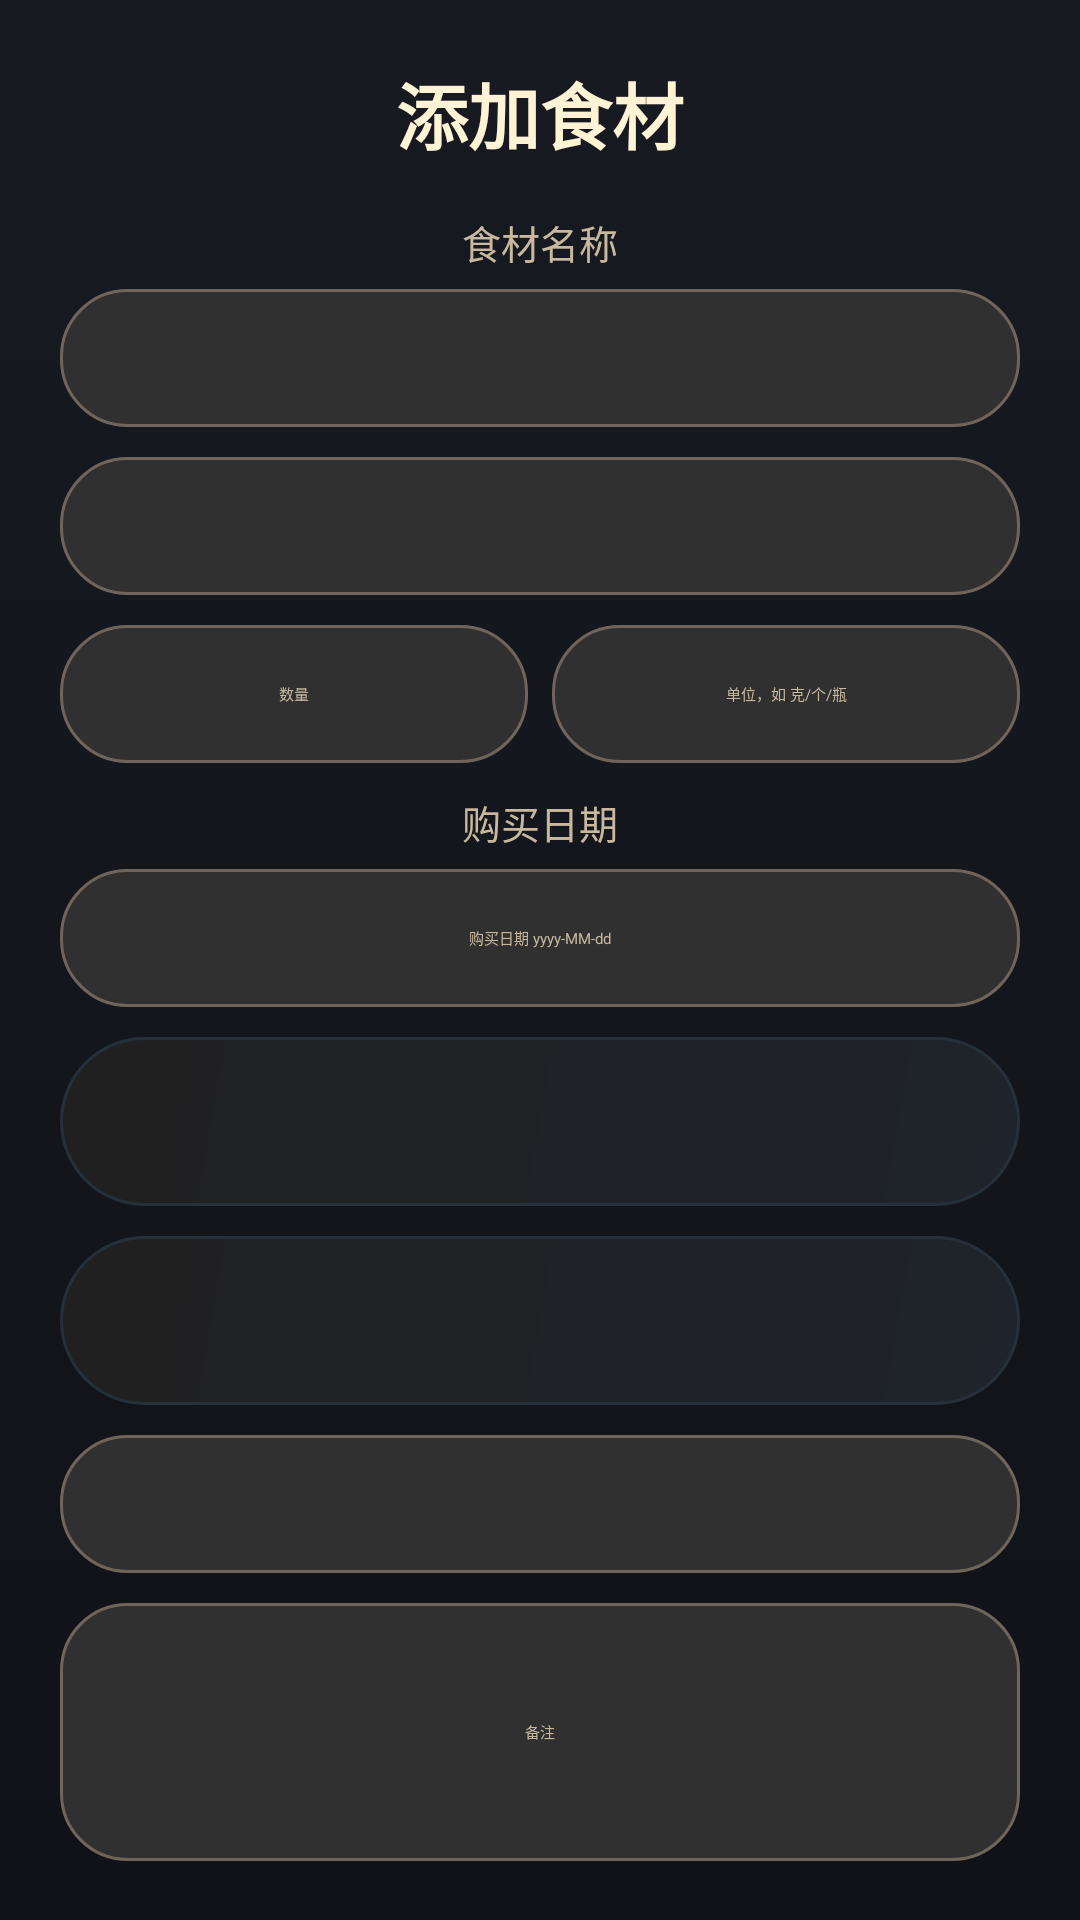

Android layout source for this screen:
<!-- AndroidManifest.xml: application theme Theme.Chapter01 -->
<!-- res/layout/activity_add_ingredient.xml -->
<?xml version="1.0" encoding="utf-8"?>
<ScrollView xmlns:android="http://schemas.android.com/apk/res/android"
    android:layout_width="match_parent"
    android:layout_height="match_parent"
    android:background="@drawable/bg_page_panel"
    android:fillViewport="true">

    <LinearLayout
        android:layout_width="match_parent"
        android:layout_height="wrap_content"
        android:orientation="vertical"
        android:padding="20dp">

        <TextView
            android:id="@+id/tv_title"
            android:layout_width="match_parent"
            android:layout_height="wrap_content"
            android:fontFamily="sans-serif-black"
            android:gravity="center"
            android:text="添加食材"
            android:textColor="@color/smart_text_primary"
            android:textSize="24sp"
            android:textStyle="bold" />

        <TextView
            android:layout_width="match_parent"
            android:layout_height="wrap_content"
            android:layout_marginTop="16dp"
            android:gravity="center"
            android:text="食材名称"
            android:textColor="@color/smart_text_secondary"
            android:textSize="13sp" />

        <TextView
            android:id="@+id/sp_name"
            android:layout_width="match_parent"
            android:layout_height="46dp"
            android:layout_marginTop="6dp"
            android:background="@drawable/bg_smart_input"
            android:elevation="6dp"
            android:gravity="center"
            android:paddingLeft="14dp"
            android:paddingRight="14dp"
            android:textColor="@color/smart_text_primary"
            android:textSize="15sp" />

        <TextView
            android:id="@+id/sp_category"
            android:layout_width="match_parent"
            android:layout_height="46dp"
            android:layout_marginTop="10dp"
            android:background="@drawable/bg_smart_input"
            android:elevation="6dp"
            android:gravity="center"
            android:paddingLeft="14dp"
            android:paddingRight="14dp"
            android:textColor="@color/smart_text_primary"
            android:textSize="15sp" />

        <LinearLayout
            android:layout_width="match_parent"
            android:layout_height="wrap_content"
            android:layout_marginTop="10dp"
            android:orientation="horizontal">

            <EditText
                android:id="@+id/et_quantity"
                android:layout_width="0dp"
                android:layout_height="46dp"
                android:layout_weight="1"
                android:background="@drawable/bg_smart_input"
                android:elevation="6dp"
                android:gravity="center"
                android:hint="数量"
                android:textColorHint="@color/smart_text_secondary"
                android:inputType="numberDecimal"
                android:textColor="@color/smart_text_primary"
                android:singleLine="true" />

            <EditText
                android:id="@+id/et_unit"
                android:layout_width="0dp"
                android:layout_height="46dp"
                android:layout_marginLeft="8dp"
                android:layout_weight="1"
                android:background="@drawable/bg_smart_input"
                android:elevation="6dp"
                android:gravity="center"
                android:hint="单位，如 克/个/瓶"
                android:textColorHint="@color/smart_text_secondary"
                android:textColor="@color/smart_text_primary"
                android:singleLine="true" />
        </LinearLayout>

        <TextView
            android:layout_width="match_parent"
            android:layout_height="wrap_content"
            android:layout_marginTop="10dp"
            android:gravity="center"
            android:text="购买日期"
            android:textColor="@color/smart_text_secondary"
            android:textSize="13sp" />

        <EditText
            android:id="@+id/et_buy_date"
            android:layout_width="match_parent"
            android:layout_height="46dp"
            android:layout_marginTop="6dp"
            android:background="@drawable/bg_smart_input"
            android:elevation="6dp"
            android:gravity="center"
            android:hint="购买日期 yyyy-MM-dd"
            android:textColorHint="@color/smart_text_secondary"
            android:textColor="@color/smart_text_primary"
            android:singleLine="true" />

        <TextView
            android:id="@+id/tv_best_eat_date"
            android:layout_width="match_parent"
            android:layout_height="wrap_content"
            android:layout_marginTop="10dp"
            android:background="@drawable/bg_smart_card"
            android:elevation="10dp"
            android:gravity="center"
            android:textColor="@color/smart_text_primary"
            android:textSize="15sp" />

        <TextView
            android:id="@+id/tv_expire_date"
            android:layout_width="match_parent"
            android:layout_height="wrap_content"
            android:layout_marginTop="10dp"
            android:background="@drawable/bg_smart_card"
            android:elevation="10dp"
            android:gravity="center"
            android:textColor="@color/smart_text_primary"
            android:textSize="15sp" />

        <TextView
            android:id="@+id/sp_storage"
            android:layout_width="match_parent"
            android:layout_height="46dp"
            android:layout_marginTop="10dp"
            android:background="@drawable/bg_smart_input"
            android:elevation="6dp"
            android:gravity="center"
            android:paddingLeft="14dp"
            android:paddingRight="14dp"
            android:textColor="@color/smart_text_primary"
            android:textSize="15sp" />

        <EditText
            android:id="@+id/et_note"
            android:layout_width="match_parent"
            android:layout_height="86dp"
            android:layout_marginTop="10dp"
            android:background="@drawable/bg_smart_input"
            android:elevation="6dp"
            android:gravity="center"
            android:hint="备注"
            android:textColorHint="@color/smart_text_secondary"
            android:inputType="textMultiLine"
            android:textColor="@color/smart_text_primary" />

        <TextView
            android:id="@+id/tv_shelf_life_rule"
            android:layout_width="match_parent"
            android:layout_height="wrap_content"
            android:layout_marginTop="10dp"
            android:gravity="center"
            android:lineSpacingExtra="3dp"
            android:textColor="@color/smart_text_secondary"
            android:textSize="13sp" />

        <Button
            android:id="@+id/btn_save"
            android:layout_width="match_parent"
            android:layout_height="48dp"
            android:layout_marginTop="16dp"
            android:background="@drawable/bg_smart_button"
            android:elevation="10dp"
            android:text="保存"
            android:textColor="@color/smart_button_text" />
    </LinearLayout>
</ScrollView>
<!-- resources referenced by this layout -->
<resources>
  <color name="smart_button_text">#FFF3D6</color>
  <color name="smart_text_primary">#FFF3D6</color>
  <color name="smart_text_secondary">#C8B99E</color>
  <!-- drawable bg_page_panel (drawable) -->
  <?xml version="1.0" encoding="utf-8"?>
  <shape xmlns:android="http://schemas.android.com/apk/res/android">
      <gradient
          android:angle="270"
          android:endColor="#101217"
          android:startColor="#171A21" />
  </shape>
  <!-- drawable bg_smart_button (drawable) -->
  <?xml version="1.0" encoding="utf-8"?>
  <shape xmlns:android="http://schemas.android.com/apk/res/android">
      <gradient
          android:angle="0"
          android:endColor="@color/smart_accent"
          android:startColor="@color/smart_primary" />
      <corners android:radius="24dp" />
      <stroke android:width="1dp" android:color="@color/smart_accent" />
      <padding android:left="16dp" android:top="10dp" android:right="16dp" android:bottom="10dp" />
  </shape>
  <!-- drawable bg_smart_card (drawable) -->
  <?xml version="1.0" encoding="utf-8"?>
  <shape xmlns:android="http://schemas.android.com/apk/res/android">
      <gradient
          android:angle="135"
          android:endColor="#202020"
          android:startColor="@color/smart_card_inner" />
      <corners android:radius="28dp" />
      <stroke android:width="1dp" android:color="@color/smart_card_stroke" />
      <padding android:left="18dp" android:top="18dp" android:right="18dp" android:bottom="18dp" />
  </shape>
  <!-- drawable bg_smart_input (drawable) -->
  <?xml version="1.0" encoding="utf-8"?>
  <shape xmlns:android="http://schemas.android.com/apk/res/android">
      <solid android:color="@color/smart_input" />
      <corners android:radius="22dp" />
      <stroke android:width="1dp" android:color="@color/smart_input_stroke" />
      <padding android:left="18dp" android:top="10dp" android:right="18dp" android:bottom="10dp" />
  </shape>
  <style name="Theme.Chapter01" parent="Theme.MaterialComponents.DayNight.NoActionBar">
          
          <item name="colorPrimary">@color/smart_primary</item>
          <item name="colorPrimaryVariant">@color/smart_primary_dark</item>
          <item name="colorOnPrimary">@color/white</item>
          
          <item name="colorSecondary">@color/smart_accent</item>
          <item name="colorSecondaryVariant">@color/smart_accent</item>
          <item name="colorOnSecondary">@color/black</item>
          <item name="android:windowBackground">@color/smart_background</item>
          <item name="android:navigationBarColor">@color/smart_background</item>
          <item name="android:fontFamily">sans</item>
          <item name="android:buttonStyle">@style/Widget.App.Button</item>
          <item name="windowActionBar">false</item>
          <item name="windowNoTitle">true</item>
          
          <item name="android:statusBarColor" tools:targetApi="l">@color/smart_background</item>
          
      </style>
  <color name="smart_accent">#FFA55B</color>
  <color name="smart_primary">#FF6000</color>
  <color name="smart_card_inner">#1F232B</color>
  <color name="smart_card_stroke">#26303A</color>
  <color name="smart_input">#303030</color>
  <color name="smart_input_stroke">#70655B</color>
  <color name="smart_primary_dark">#14161C</color>
  <color name="white">#FFFFFFFF</color>
  <color name="black">#FF000000</color>
  <color name="smart_background">#14161C</color>
  <style name="Widget.App.Button" parent="@android:style/Widget.Material.Button">
          <item name="android:textAllCaps">false</item>
          <item name="android:fontFamily">sans-serif-medium</item>
      </style>
</resources>
